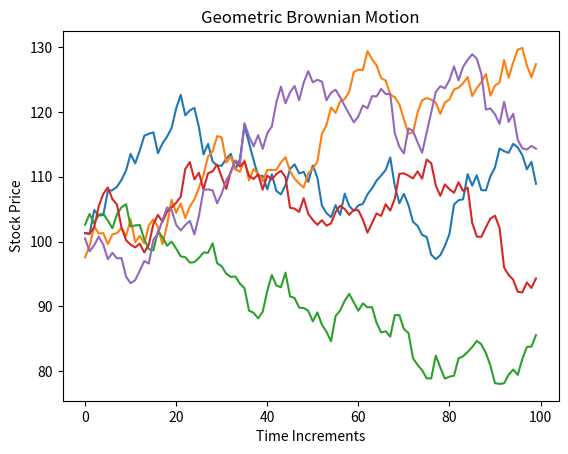

Recreate this plot in Python.
import numpy as np
import matplotlib.pyplot as plt
import sys

np.set_printoptions(threshold=sys.maxsize)


def geo_paths(S, T, r, q, sigma, steps, N):
    """
    Inputs
    #S = Current stock Price
    #K = Strike Price
    #T = Time to maturity 1 year = 1, 1 months = 1/12
    #r = risk free interest rate
    #q = dividend yield
    # sigma = volatility 
    
    Output
    # [steps,N] Matrix of asset paths 
    """
    dt = T/steps
    #S_{T} = ln(S_{0})+\int_{0}^T(\mu-\frac{\sigma^2}{2})dt+\int_{0}^T \sigma dW(t)
    ST = np.log(S) +  np.cumsum(((r - q - sigma**2/2)*dt +\
                              sigma*np.sqrt(dt) * \
                              np.random.normal(size=(steps,N))),axis=0)
    
    return np.exp(ST)

S = 100 #stock price S_{0}
K = 110 # strike
T = 1/2 # time to maturity
r = 0.05 # risk free risk in annual %
q = 0.02 # annual dividend rate
sigma = 0.25 # annual volatility in %
steps = 100 # time steps
N = 5 # number of trials

paths= geo_paths(S,T,r, q,sigma,steps,N)

plt.plot(paths);
plt.xlabel("Time Increments")
plt.ylabel("Stock Price")
plt.title("Geometric Brownian Motion")
